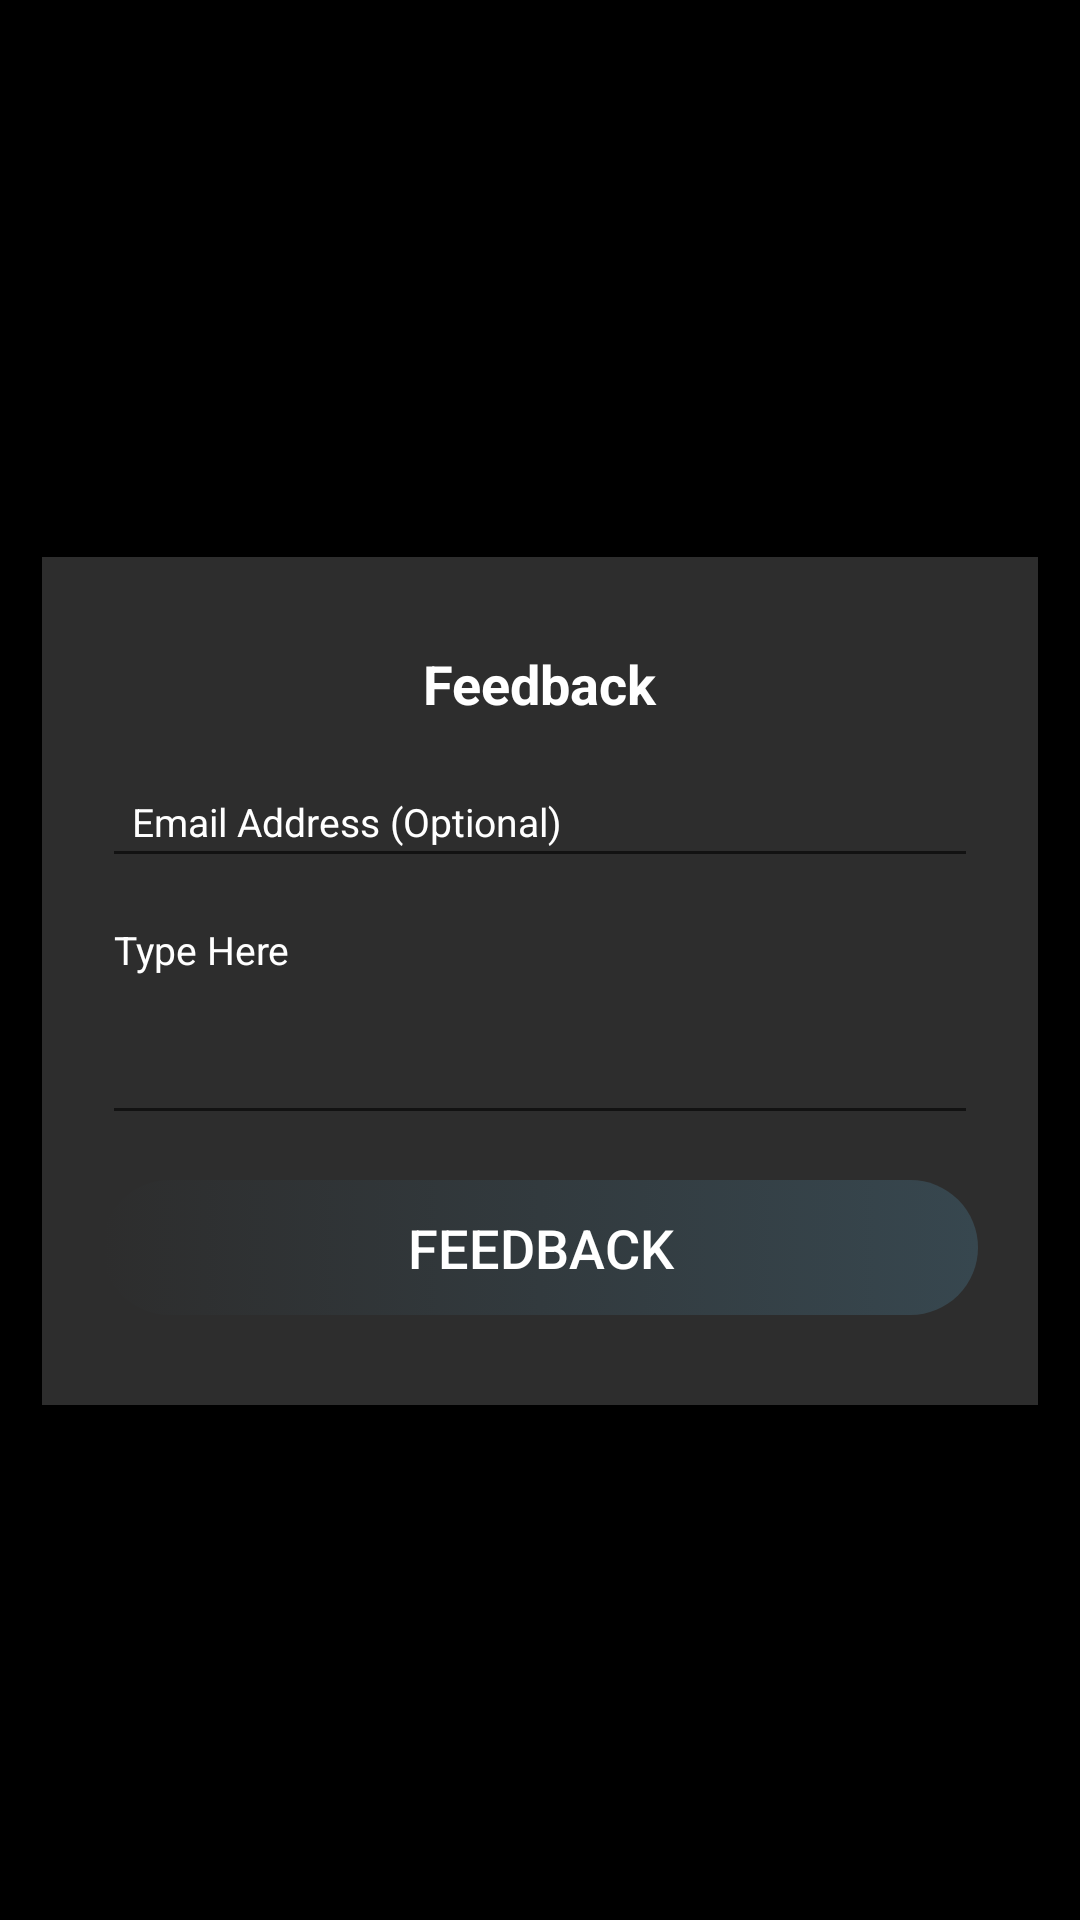

Reconstruct the res/layout file that produces this screen, plus the resources it refers to.
<!-- AndroidManifest.xml: application theme AppTheme -->
<!-- res/layout/activity_feedback.xml -->
<?xml version="1.0" encoding="utf-8"?>
<RelativeLayout
    xmlns:android="http://schemas.android.com/apk/res/android"
    xmlns:app="http://schemas.android.com/apk/res-auto"
    xmlns:tools="http://schemas.android.com/tools"
    android:layout_width="match_parent"
    android:layout_height="match_parent"
    android:background="@color/black"
    tools:context=".Feedback">

    <RelativeLayout xmlns:android="http://schemas.android.com/apk/res/android"
        android:layout_width="fill_parent"
        android:layout_height="fill_parent">
        <ScrollView
            android:id="@+id/feedback_scrollview"
            android:layout_width="fill_parent"
            android:layout_height="wrap_content"
            android:layout_centerInParent="true"
            android:paddingTop="14.0dip"
            android:paddingLeft="14.0dip"
            android:paddingRight="14.0dip"
            android:scrollbars="none" >
            <LinearLayout
                android:layout_width="fill_parent"
                android:layout_height="wrap_content"
                android:paddingLeft="20dip"
                android:paddingRight="20dip"
                android:background="@color/gray"
                android:orientation="vertical">
                <TextView
                    android:layout_width="wrap_content"
                    android:layout_height="wrap_content"
                    android:layout_gravity="center_horizontal"
                    android:layout_marginTop="30dip"
                    android:textSize="18dp"
                    android:textColor="@color/white"
                    android:textStyle="bold"
                    android:text="@string/feedback" />
                <EditText
                    android:id="@+id/Email"
                    android:layout_width="match_parent"
                    android:layout_height="wrap_content"
                    android:padding="10dp"
                    android:inputType="textEmailAddress"
                    android:layout_marginTop="15dip"
                    android:textSize="13dp"
                    android:textColorHint="@color/white"
                    android:textColor="@color/black"
                    android:hint="@string/email_address_optional" />
                <EditText
                    android:id="@+id/feedback_content"
                    android:layout_width="fill_parent"
                    android:layout_height="wrap_content"
                    android:layout_marginTop="5dip"
                    android:textSize="13dp"
                    android:lines="4"
                    android:textColorHint="@color/white"
                    android:autoLink="web|email"
                    android:gravity="top"
                    android:hint="@string/type_here"/>
                <Button
                    android:id="@+id/feedback_publish"
                    android:layout_width="fill_parent"
                    android:layout_height="45dip"
                    android:layout_marginTop="15dip"
                    android:layout_marginBottom="30dip"
                    android:background="@drawable/bt_uisquare"
                    android:textSize="18dp"
                    android:textColor="@color/white"
                    android:text="Feedback"/>
            </LinearLayout>
        </ScrollView>

    </RelativeLayout>

</RelativeLayout>
<!-- resources referenced by this layout -->
<resources>
  <color name="black">#000</color>
  <color name="gray">#2d2d2d</color>
  <color name="white">#fff</color>
  <!-- drawable bt_uisquare (drawable) -->
  <?xml version="1.0" encoding="utf-8"?>
  <selector xmlns:android="http://schemas.android.com/apk/res/android">
  
      <item android:state_pressed="true">
          <shape android:shape="rectangle">
              <solid android:color="@color/blue"/>
              <corners android:radius="100dp"/>
          </shape>
      </item>
  
      <item>
          <shape android:shape="rectangle">
              <gradient android:startColor="@color/blue"
                  android:endColor="@color/BMI"/>
              <corners android:radius="100dp"/>
          </shape>
      </item>
  </selector>
  <string name="email_address_optional">Email Address (Optional)</string>
  <string name="feedback">Feedback</string>
  <string name="type_here">Type Here</string>
  <style name="AppTheme" parent="Theme.AppCompat.Light.NoActionBar">
          
          <item name="colorPrimary">@color/black</item>
          <item name="colorPrimaryDark">@color/black</item>
          <item name="colorAccent">@color/colorAccent</item>
      </style>
  <color name="BMI">#37474F</color>
  <color name="colorAccent">#D81B60</color>
</resources>
